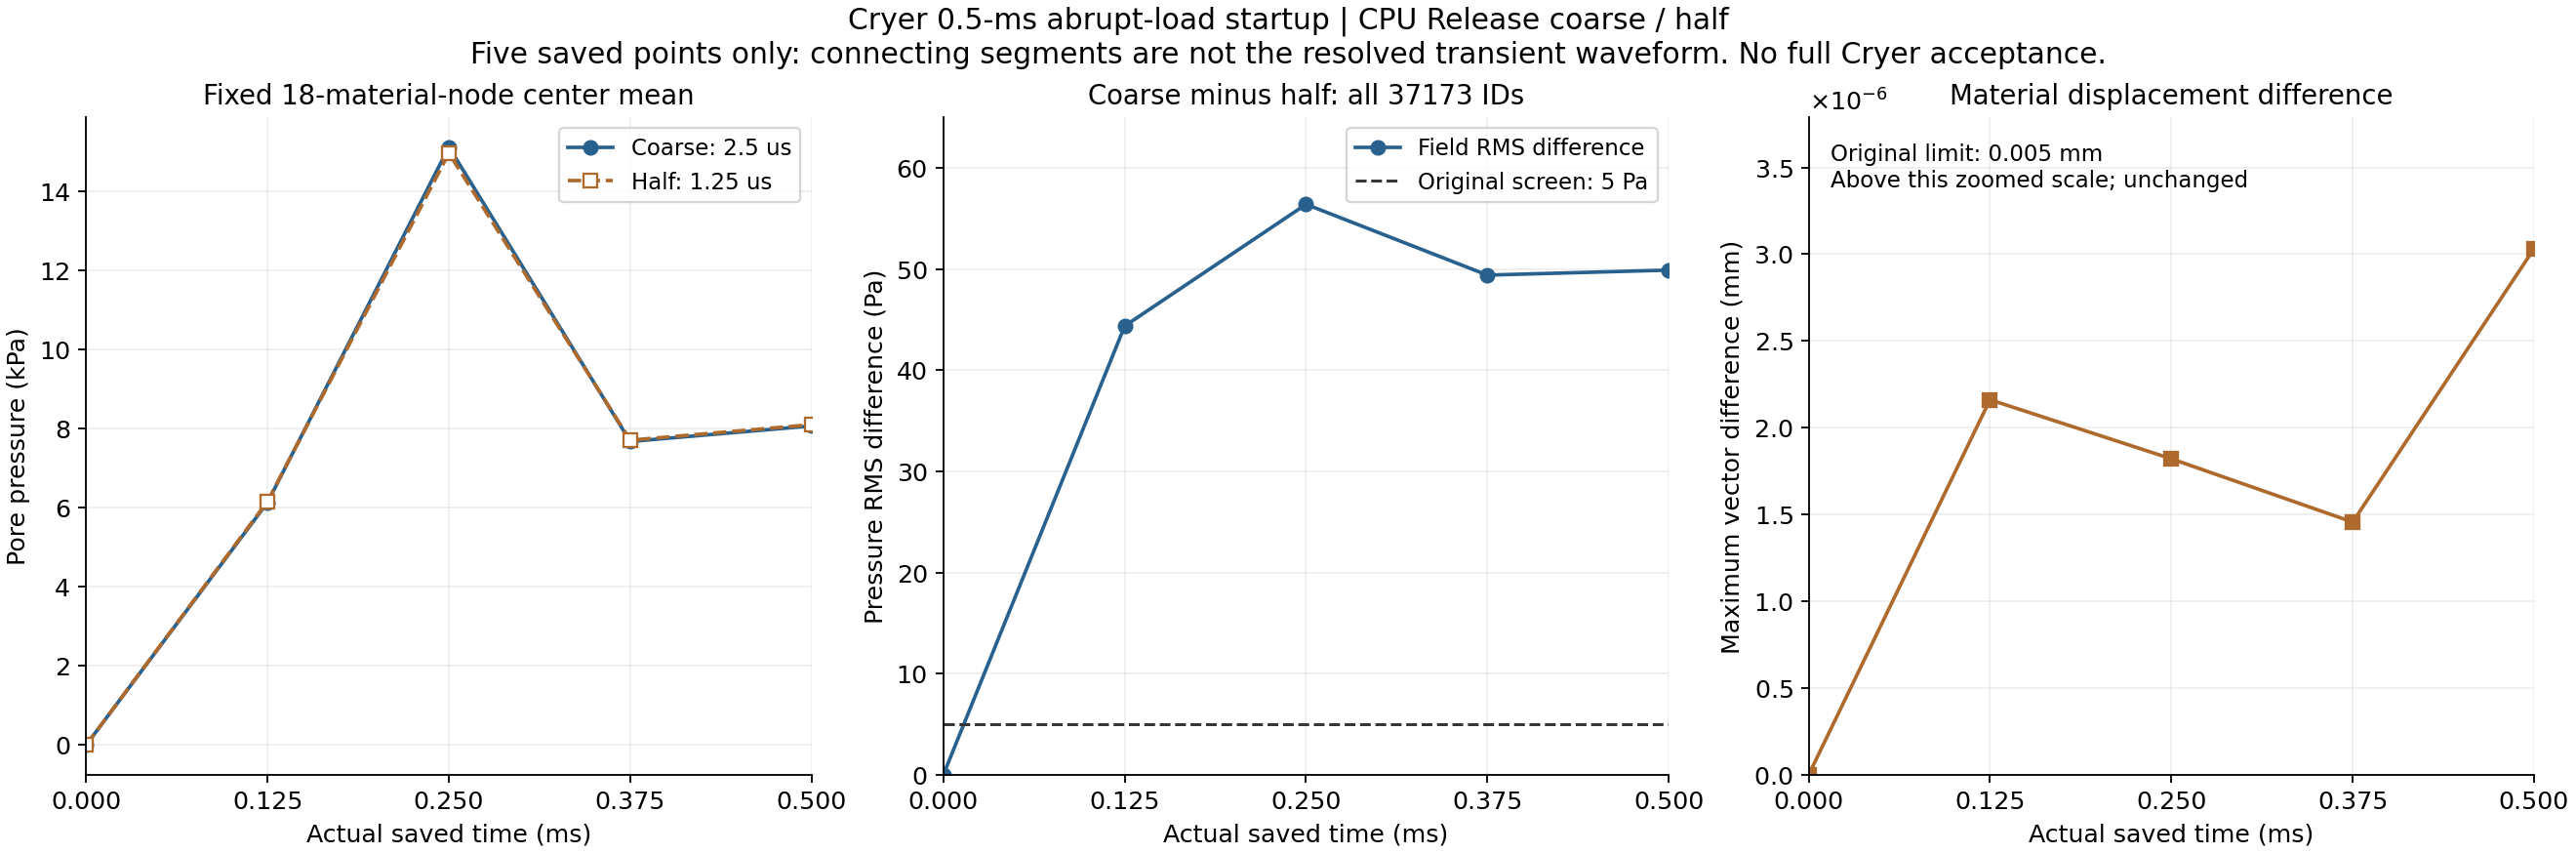

The table this chart was drawn from, first rows:
part, time_s, saved_step, dt_s, native_ids, true_drained_count, drained_pressure_abs_max_pa, changed_fstype_from_initial, center_material_count, center_pressure_mean_pa, pressure_rms_pa, pressure_max_pa, pressure_min_pa, center_radial_settlement_mm, material_displacement_max_mm, total_sigma_zz_rms_pa, speed_max_m_s, dterror_s, poreDiffusionDt_s, fixed_to_pore_dt_ratio, configured_pore_limit_respected, loaded_count, loaded_true_surface_count, loaded_other_count
0, 0, 0, 2.5000000000000002e-06, 37173, 5153, 0, 0, 18, 0, 0, 0, 0, 0, 0, 0, 0, 0, 2.9787699190438848e-06, 0.8393, True, 0, 0, 0
0, 0, 0, 1.2500000000000001e-06, 37173, 5153, 0, 0, 18, 0, 0, 0, 0, 0, 0, 0, 0, 0, 2.9787699190438848e-06, 0.4196, True, 0, 0, 0
1, 0.000125, 49, 2.5000000000000002e-06, 37173, 5153, 0, 0, 18, 6131, 11527, 18021, 0, -4.9567697626598825e-05, 0.005019, 11647, 0.06264, -2.2541865034156478e-05, 2.9787699190438848e-06, 0.8393, True, 37173, 5153, 32020
1, 0.000125, 99, 1.2500000000000001e-06, 37173, 5153, 0, 0, 18, 6160, 11533, 18016, 0, -5.0232434701445341e-05, 0.005021, 11652, 0.06264, -2.3791443647202528e-05, 2.9787699190438848e-06, 0.4196, True, 37173, 5153, 32020
2, 0.00025, 99, 2.5000000000000002e-06, 37173, 5153, 0, 0, 18, 15117, 13401, 18972, 0, -3.2780797416086479e-06, 0.01434, 13690, 0.07857, -2.2498675576455767e-05, 2.9787699190438848e-06, 0.8393, True, 37173, 5153, 32020
2, 0.00025, 199, 1.2500000000000001e-06, 37173, 5153, 0, 0, 18, 14959, 13399, 18780, 0, -2.9350444450186661e-06, 0.01434, 13688, 0.07858, -2.3748641224025788e-05, 2.9787699190438848e-06, 0.4196, True, 37173, 5153, 32020
3, 0.000375, 149, 2.5000000000000002e-06, 37173, 5153, 0, 0, 18, 7673, 7665, 12468, 0, -5.4418911913845117e-07, 0.02276, 8456, 0.05862, -2.2498245915643206e-05, 2.9787699190438848e-06, 0.8393, True, 37173, 5153, 32020
3, 0.000375, 299, 1.2500000000000001e-06, 37173, 5153, 0, 0, 18, 7705, 7623, 12427, 0, -8.844144834406178e-08, 0.02276, 8418, 0.05858, -2.3748242459059391e-05, 2.9787699190438848e-06, 0.4196, True, 37173, 5153, 32020
4, 0.0005, 199, 2.5000000000000002e-06, 37173, 5153, 0, 0, 18, 8065, 8956, 13166, 0, -8.979820295463122e-05, 0.02741, 9839, 0.02771, -2.2527651622209211e-05, 2.9787699190438848e-06, 0.8393, True, 37173, 5153, 32020
4, 0.0005, 399, 1.2500000000000001e-06, 37173, 5153, 0, 0, 18, 8097, 8998, 13184, 0, -8.9980122130486973e-05, 0.02741, 9878, 0.02772, -2.3777623366843072e-05, 2.9787699190438848e-06, 0.4196, True, 37173, 5153, 32020
